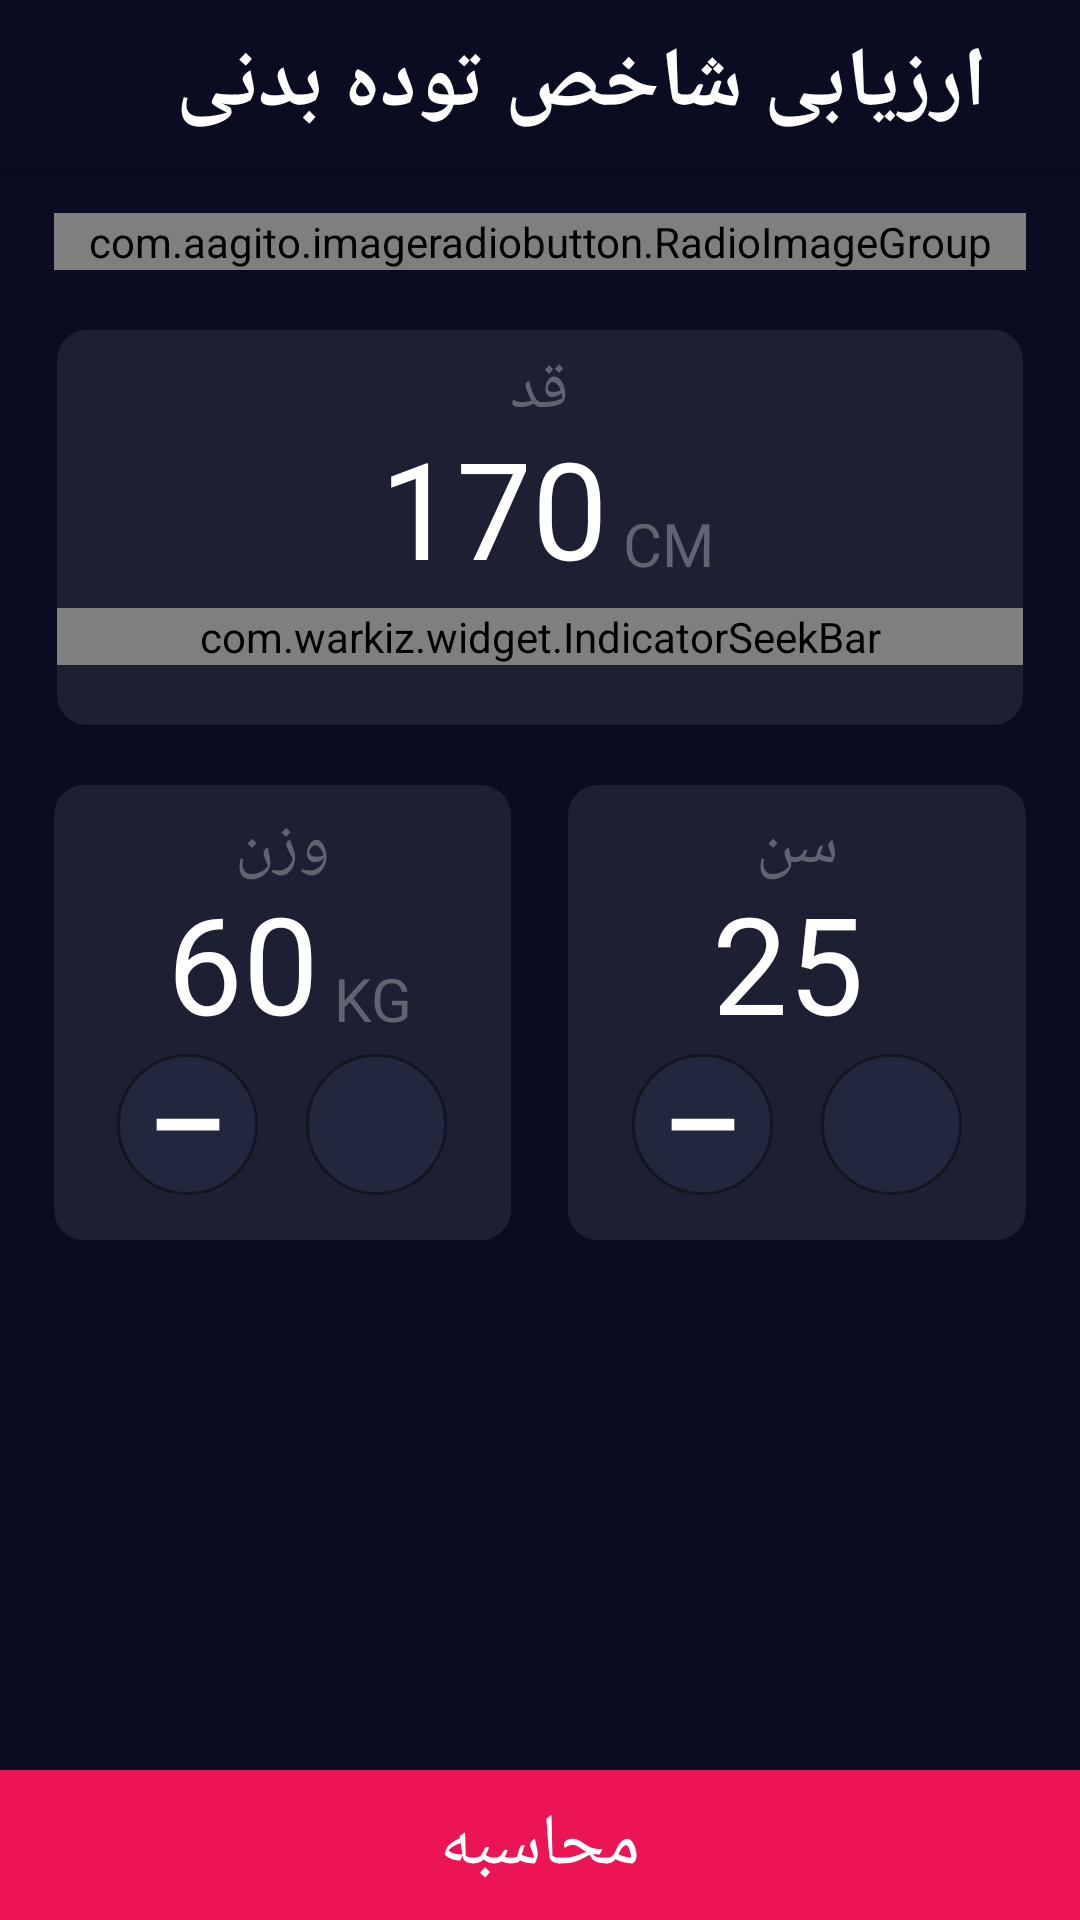

Here is an Android app screen rendered from its layout file. Give the layout XML and the strings, colors and styles it references.
<!-- AndroidManifest.xml: application theme Theme.KotlinCalculaterApp -->
<!-- res/layout/activity_main.xml -->
<?xml version="1.0" encoding="utf-8"?>
<androidx.constraintlayout.widget.ConstraintLayout xmlns:android="http://schemas.android.com/apk/res/android"
    xmlns:app="http://schemas.android.com/apk/res-auto"
    xmlns:tools="http://schemas.android.com/tools"
    android:layout_width="match_parent"
    android:layout_height="match_parent"
    android:background="@color/ebony"
    android:gravity="center_horizontal"
    android:orientation="vertical"
    tools:context=".MainActivity">

    <androidx.appcompat.widget.Toolbar
        android:id="@+id/main_toolbar"
        style="@style/toolbar_layout"
        android:layout_width="match_parent"
        android:elevation="5dp"
        android:layoutDirection="rtl"
        app:layout_constraintTop_toTopOf="parent">

        <LinearLayout
            android:layout_width="match_parent"
            android:layout_height="match_parent"
            android:gravity="center_vertical|right">

            <TextView
                style="@style/toolbar_text"
                android:fontFamily="@font/bdaznnbd"
                android:text="ارزیابی شاخص توده بدنی" />
        </LinearLayout>

    </androidx.appcompat.widget.Toolbar>


    <ScrollView
        style="@style/scrollbar"
        app:layout_constraintBottom_toTopOf="@id/calculate_button"
        app:layout_constraintLeft_toLeftOf="parent"
        app:layout_constraintRight_toRightOf="parent"
        app:layout_constraintTop_toBottomOf="@id/main_toolbar">

        <androidx.constraintlayout.widget.ConstraintLayout
            android:layout_width="match_parent"
            android:layout_height="wrap_content"
            android:paddingBottom="100dp">

            <androidx.constraintlayout.widget.Guideline
                android:id="@+id/left_line"
                android:layout_width="wrap_content"
                android:layout_height="wrap_content"
                android:orientation="vertical"
                app:layout_constraintGuide_percent=".05" />

            <androidx.constraintlayout.widget.Guideline
                android:id="@+id/right_line"
                android:layout_width="wrap_content"
                android:layout_height="wrap_content"
                android:orientation="vertical"
                app:layout_constraintGuide_percent=".95" />

            <com.aagito.imageradiobutton.RadioImageGroup
                android:id="@+id/radioImageGroup"
                android:layout_width="0dp"
                android:layout_height="wrap_content"
                android:layout_marginTop="15dp"
                android:orientation="horizontal"
                android:weightSum="2"
                app:layout_constraintLeft_toRightOf="@id/left_line"
                app:layout_constraintRight_toLeftOf="@id/right_line"
                app:layout_constraintTop_toTopOf="parent"
                app:presetRadioCheckedId="@id/female">

                <com.aagito.imageradiobutton.RadioImageButton
                    android:id="@+id/male"
                    style="@style/image_radio_style"
                    android:layout_marginRight="9dp"
                    app:drawableIcon="@drawable/man_vector"
                    app:layout_constraintLeft_toLeftOf="parent"
                    app:layout_constraintTop_toTopOf="parent"
                    app:text="مرد" />

                <com.aagito.imageradiobutton.RadioImageButton
                    android:id="@+id/female"
                    style="@style/image_radio_style"
                    android:layout_marginLeft="9dp"
                    app:drawableIcon="@drawable/woman_vector"
                    app:layout_constraintRight_toRightOf="parent"
                    app:layout_constraintTop_toTopOf="parent"
                    app:text="زن" />


            </com.aagito.imageradiobutton.RadioImageGroup>

            <LinearLayout
                android:id="@+id/height_layout"
                android:layout_width="match_parent"
                android:layout_height="wrap_content"
                android:layout_marginHorizontal="19dp"
                android:layout_marginTop="20dp"
                android:background="@drawable/layout_background"
                android:gravity="center"
                android:orientation="vertical"
                app:layout_constraintLeft_toRightOf="@id/left_line"
                app:layout_constraintRight_toLeftOf="@id/right_line"
                app:layout_constraintTop_toBottomOf="@id/radioImageGroup">

                <TextView
                    style="@style/default_textview"
                    android:text="قد" />

                <LinearLayout style="@style/text_linear_layout">

                    <TextView
                        android:id="@+id/height_tv"
                        style="@style/number_textview"
                        android:text="170" />

                    <TextView
                        style="@style/parameter_textview"
                        android:text="CM" />

                </LinearLayout>

                <com.warkiz.widget.IndicatorSeekBar
                    android:id="@+id/seekBar"
                    android:layout_width="match_parent"
                    android:layout_height="wrap_content"
                    android:layout_marginBottom="20dp"
                    app:isb_max="210"
                    app:isb_min="80"
                    app:isb_progress="170"
                    app:isb_seek_smoothly="true"
                    app:isb_show_indicator="none"
                    app:isb_thumb_color="@color/pink"
                    app:isb_thumb_size="22dp"
                    app:isb_track_background_color="@color/white"
                    app:isb_track_background_size="5dp"
                    app:isb_track_progress_color="@color/pink"
                    app:isb_track_progress_size="7dp" />
            </LinearLayout>


            <LinearLayout
                android:id="@+id/main_layout"
                android:layout_width="0dp"
                android:layout_height="wrap_content"
                android:layout_marginTop="20dp"
                android:orientation="horizontal"
                android:weightSum="2"
                app:layout_constraintLeft_toRightOf="@id/left_line"
                app:layout_constraintRight_toLeftOf="@id/right_line"
                app:layout_constraintTop_toBottomOf="@id/height_layout">


                <LinearLayout
                    style="@style/weight_layout"
                    android:layout_marginRight="19dp">

                    <TextView
                        style="@style/default_textview"
                        android:text="وزن" />

                    <LinearLayout
                        style="@style/text_linear_layout"
                        android:layout_marginBottom="2dp">

                        <TextView
                            android:id="@+id/weight_tv"
                            style="@style/number_textview"
                            android:text="60" />

                        <TextView
                            style="@style/parameter_textview"
                            android:text="KG" />

                    </LinearLayout>

                    <LinearLayout
                        android:layout_width="wrap_content"
                        android:layout_height="wrap_content"
                        android:layout_marginBottom="15dp"
                        android:gravity="center"
                        android:orientation="horizontal">

                        <ImageView
                            android:id="@+id/weight_minus"
                            style="@style/minus_button"
                            android:src="@drawable/ic__minus_rule_24" />


                        <ImageView
                            android:id="@+id/weight_add"
                            style="@style/add_button"
                            android:src="@drawable/ic_baseline_add_24" />

                    </LinearLayout>

                </LinearLayout>

                <LinearLayout
                    android:id="@+id/age_layout"
                    style="@style/weight_layout">

                    <TextView
                        style="@style/default_textview"
                        android:text="سن" />

                    <LinearLayout
                        style="@style/text_linear_layout"
                        android:layout_marginBottom="2dp">

                        <TextView
                            android:id="@+id/age_tv"
                            style="@style/number_textview"
                            android:layout_marginLeft="0dp"
                            android:layout_marginRight="6dp"
                            android:text="25" />

                    </LinearLayout>


                    <LinearLayout
                        android:layout_width="wrap_content"
                        android:layout_height="wrap_content"
                        android:layout_marginBottom="15dp"
                        android:gravity="center"
                        android:orientation="horizontal">


                        <ImageView
                            android:id="@+id/age_minus"
                            style="@style/minus_button"
                            android:src="@drawable/ic__minus_rule_24" />

                        <ImageView
                            android:id="@+id/age_add"
                            style="@style/add_button"
                            android:src="@drawable/ic_baseline_add_24" />
                    </LinearLayout>

                </LinearLayout>

            </LinearLayout>


            <LinearLayout
                android:id="@+id/warning_layout"
                android:layout_width="wrap_content"
                android:layout_height="wrap_content"
                android:layout_marginTop="10dp"
                android:orientation="horizontal"
                android:visibility="invisible"
                app:layout_constraintRight_toLeftOf="@id/right_line"
                app:layout_constraintTop_toBottomOf="@id/main_layout">

                <TextView
                    android:layout_width="wrap_content"
                    android:layout_height="wrap_content"
                    android:layout_marginRight="5dp"
                    android:text="@string/notice"
                    android:textColor="@color/text_color"
                    android:textSize="16sp" />

                <ImageView
                    android:layout_width="20dp"
                    android:layout_height="20dp"
                    android:src="@drawable/ic_baseline_error_24" />
            </LinearLayout>


        </androidx.constraintlayout.widget.ConstraintLayout>

    </ScrollView>

    <TextView
        android:id="@+id/calculate_button"
        style="@style/calculate_button"
        android:layout_width="match_parent"
        android:text="محاسبه"
        app:layout_constraintBottom_toBottomOf="parent" />

</androidx.constraintlayout.widget.ConstraintLayout>
<!-- resources referenced by this layout -->
<resources>
  <color name="ebony">#0a0c21</color>
  <color name="pink">#eb1555</color>
  <color name="text_color">#616371</color>
  <color name="white">#FFFFFFFF</color>
  <!-- drawable ic__minus_rule_24 (drawable) -->
  <vector xmlns:android="http://schemas.android.com/apk/res/android"
      android:width="16dp"
      android:height="24dp"
      android:tint="#FFFFFF"
      android:viewportWidth="24"
      android:viewportHeight="24">
      <path
          android:fillColor="@android:color/white"
          android:fillType="evenOdd"
          android:pathData="M4,11h16v2h-16z" />
  </vector>
  <!-- drawable layout_background (drawable) -->
  <?xml version="1.0" encoding="utf-8"?>
  <shape xmlns:android="http://schemas.android.com/apk/res/android">
  
      <solid android:color="@color/light_ebony"/>
      <corners android:radius="10dp"/>
  </shape>
  <string name="notice">این شاخص برای افراد زیر 18 سال مناسب نیست.</string>
  <style name="calculate_button">
          <item name="android:layout_width">match_parent</item>
          <item name="android:layout_height">50dp</item>
          <item name="android:background">@color/pink</item>
          <item name="android:textColor">@color/white</item>
          <item name="android:gravity">center</item>
          <item name="android:textSize">24sp</item>
      </style>
  <style name="default_textview">
          <item name="android:layout_width">wrap_content</item>
          <item name="android:layout_height">wrap_content</item>
          <item name="android:textColor">@color/text_color</item>
          <item name="android:textSize">22sp</item>
          <item name="android:layout_marginTop">5dp</item>
          <item name="fontFamily">@font/bdaznnbd</item>
      </style>
  <style name="scrollbar">
          <item name="android:layout_width">0dp</item>
          <item name="android:layout_height">0dp</item>
      </style>
  <style name="text_linear_layout">
          <item name="android:layout_width">match_parent</item>
          <item name="android:layout_height">wrap_content</item>
          <item name="android:layout_marginBottom">5dp</item>
          <item name="android:gravity">center</item>
          <item name="android:orientation">horizontal</item>
      </style>
  <style name="toolbar_layout">
          <item name="android:layout_width">match_parent</item>
          <item name="android:layout_height">?attr/actionBarSize</item>
          <item name="android:background">@color/ebony</item>
          <item name="android:orientation">horizontal</item>
          <item name="android:gravity">center_vertical|right</item>
      </style>
  <style name="toolbar_text">
          <item name="android:layout_width">wrap_content</item>
          <item name="android:layout_height">wrap_content</item>
          <item name="android:textColor">@color/white</item>
          <item name="android:textSize">28sp</item>
          <item name="fontFamily">@font/bdaznnbd</item>
          <item name="android:layout_marginRight">15dp</item>
          <item name="android:textStyle">bold</item>
      </style>
  <style name="weight_layout">
          <item name="android:layout_width">0dp</item>
          <item name="android:layout_weight">1</item>
          <item name="android:layout_height">wrap_content</item>
          <item name="android:orientation">vertical</item>
          <item name="android:gravity">center_horizontal</item>
          <item name="android:background">@drawable/layout_background</item>
      </style>
  <color name="light_ebony">#1d2033</color>
  <!-- drawable circle_shape (drawable) -->
  <shape
      xmlns:android="http://schemas.android.com/apk/res/android"
      android:shape="oval">
  
      <solid
          android:color="@color/button_color"/>
      <stroke android:width="1dp"
          android:color="#66000000"/>
  
  
      <size
          android:width="120dp"
          android:height="120dp"/>
  </shape>
  <color name="teal_700">#FF018786</color>
  <color name="black">#FF000000</color>
  <color name="button_color">#22273d</color>
</resources>
